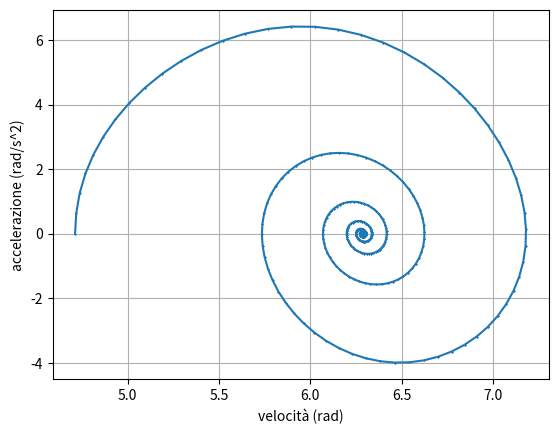

Reproduce this figure in Python.
import numpy as np
import matplotlib.pyplot as plt
from scipy.integrate import odeint
import sympy as smp

t, mi, l, m, g = smp.symbols('t mi l m g') #uso sympy (symbolic python) anche se non ce n'era vero bisogno, è semplicemente figo
theta = smp.symbols('theta', cls = smp.Function)
theta = theta(t) #theta è funzione del tempo
theta_dot = theta.diff(t) #velocità angolare
theta_double_dot = (-m*g*smp.sin(theta)-mi*theta_dot)/l #calcolo dell'accelerazione angolare
#formula impiegata : a = -mgsin(theta) - mi*v   dove a e v sono accelerazione e velocità angolare
a_acc = smp.lambdify([t, mi, l, m, g, theta, theta_dot], theta_double_dot)
u = smp.lambdify(theta_dot, theta_dot) #serve per risolvere l'equazione differenziale

#parametri iniziali
mi = 0.5
g = 9.81
l = 0.3
m = 1
theta = np.pi*3/2
theta_d = 0

def dSdt(S,t): #funzione che calcola istante per istante accelerazione e velocità angolare
    theta, theta_d = S
    dtheta_dt = u(theta_d)
    dtheta_d_dt = a_acc(t,mi,l,m,g,theta,theta_d)
    return[dtheta_dt, dtheta_d_dt]

t = np.linspace(0,20,1000)
sol = odeint(dSdt, y0 = [theta,theta_d], t = t) #questa è la funzione che approssima la soluzione
angle = []
vel = []
for el in sol: #metto gli angoli e le velocità in due liste separate (prima erano uniti nella lista della soluzione)
    angle.append(el[0])
    vel.append(el[1])

ax = []
for i,el in enumerate(angle): #calcolo quella che è stata l'accelerazione angolare per ogni angolo e la corrispettiva velocità
    a = a_acc(0, mi, l, m, g, el, vel[i])
    ax.append(a)

#grafico
plt.plot(angle,vel, marker = 'x', markersize = 1)
plt.grid()
plt.xlabel('velocità (rad)')
plt.ylabel('accelerazione (rad/s^2)')
plt.show()
